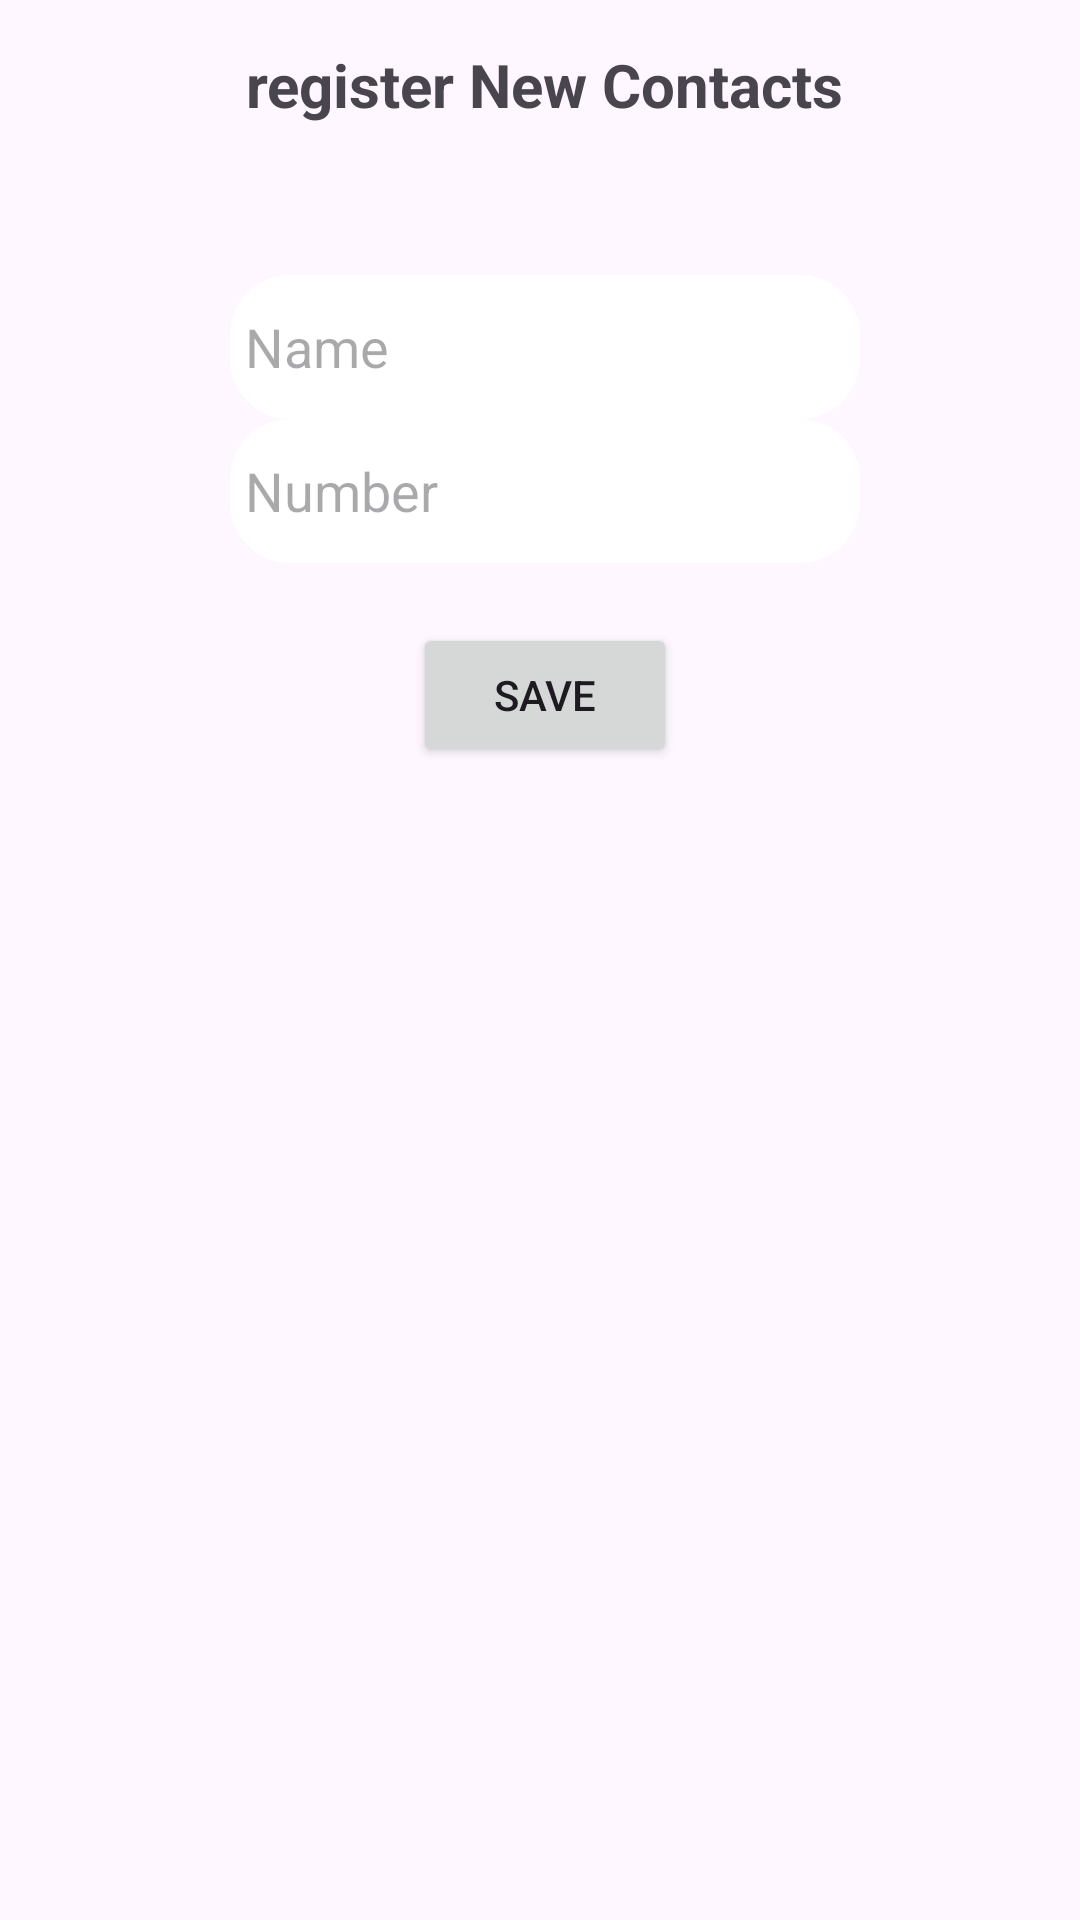

Here is an Android app screen rendered from its layout file. Give the layout XML and the strings, colors and styles it references.
<!-- AndroidManifest.xml: application theme Theme.NaariRakshak -->
<!-- res/layout/activity_register_number.xml -->
<?xml version="1.0" encoding="utf-8"?>
<androidx.constraintlayout.widget.ConstraintLayout xmlns:android="http://schemas.android.com/apk/res/android"
    xmlns:app="http://schemas.android.com/apk/res-auto"
    xmlns:tools="http://schemas.android.com/tools"
    android:layout_width="match_parent"
    android:layout_height="match_parent"
    tools:context=".SosMenu.Activitys.RegisterNumberActivity">

    <TextView
        android:id="@+id/textView9"
        android:layout_width="wrap_content"
        android:layout_height="wrap_content"
        android:layout_marginTop="10dp"
        android:text="register New Contacts"
        android:textSize="20sp"
        android:textStyle="bold"
        app:layout_constraintBottom_toBottomOf="parent"
        app:layout_constraintEnd_toEndOf="parent"
        app:layout_constraintHorizontal_bias="0.51"
        app:layout_constraintStart_toStartOf="parent"
        app:layout_constraintTop_toTopOf="parent"
        app:layout_constraintVertical_bias="0.008" />

    <EditText
        android:id="@+id/et_register_name"
        android:layout_width="wrap_content"
        android:layout_height="wrap_content"
        android:layout_marginTop="50dp"
        android:background="@drawable/et_bg"
        android:ems="10"
        android:hint="Name"
        android:inputType="text"
        app:layout_constraintEnd_toEndOf="@+id/textView9"
        app:layout_constraintStart_toStartOf="@+id/textView9"
        app:layout_constraintTop_toBottomOf="@+id/textView9" />

    <EditText
        android:id="@+id/et_register_number"
        android:layout_width="wrap_content"
        android:layout_height="wrap_content"
        android:background="@drawable/et_bg"
        android:ems="10"
        android:hint="Number"
        android:inputType="phone"
        app:layout_constraintEnd_toEndOf="@+id/et_register_name"
        app:layout_constraintStart_toStartOf="@+id/et_register_name"
        app:layout_constraintTop_toBottomOf="@+id/et_register_name" />

    <Button
        android:id="@+id/save_register_btn"
        android:layout_width="wrap_content"
        android:layout_height="wrap_content"
        android:layout_marginTop="20dp"
        android:text="Save"
        app:layout_constraintEnd_toEndOf="@+id/et_register_number"
        app:layout_constraintStart_toStartOf="@+id/et_register_number"
        app:layout_constraintTop_toBottomOf="@+id/et_register_number" />
</androidx.constraintlayout.widget.ConstraintLayout>
<!-- resources referenced by this layout -->
<resources>
  <!-- drawable et_bg (drawable) -->
  <?xml version="1.0" encoding="utf-8"?>
  <shape xmlns:android="http://schemas.android.com/apk/res/android">
  <corners
      android:radius="20dp"/>
      <solid
          android:color="@color/white"/>
      <stroke
          android:color="@color/pink"/>
      <size
          android:height="48dp"/>
  <padding
      android:left="5dp"/>
  </shape>
  <style name="Theme.NaariRakshak" parent="Base.Theme.NaariRakshak" />
  <color name="white">#FFFFFFFF</color>
  <color name="pink">#e49ab0</color>
  <style name="Base.Theme.NaariRakshak" parent="Theme.Material3.DayNight.NoActionBar">
          
          
      </style>
</resources>
